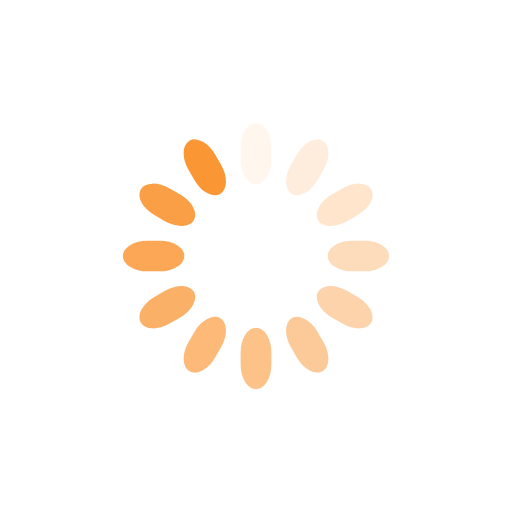
t = 0.00 s
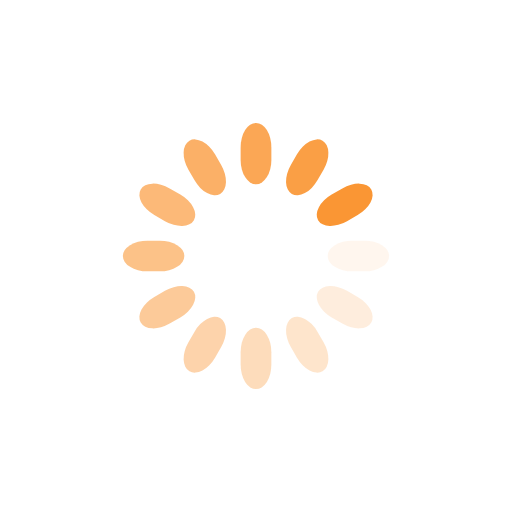
t = 0.13 s
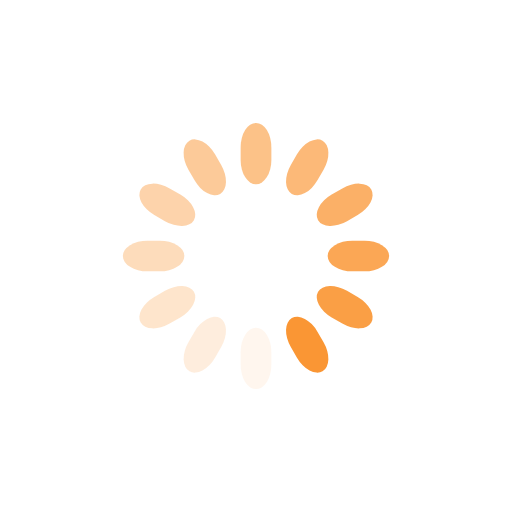
t = 0.25 s
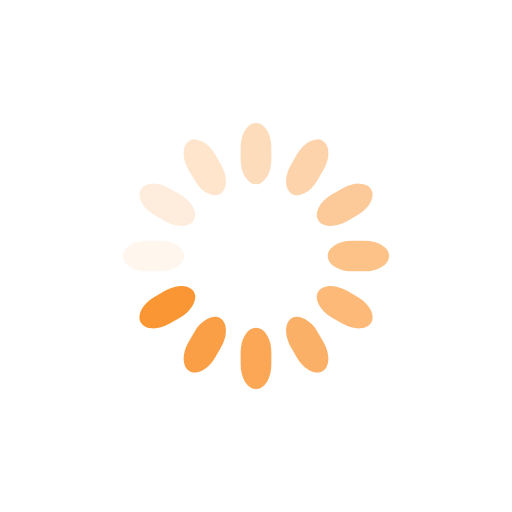
t = 0.38 s

The animated SVG that drew these frames (rendered in a browser with its animation timeline set to each time). Animation: 12 SMIL elements (animate=12); one cycle of 0.50 s, repeats indefinitely.

<?xml version="1.0" encoding="UTF-8" standalone="no"?>
<svg style="background:none" xmlns="http://www.w3.org/2000/svg" class="lds-spinner" height="80px" width="80px" preserveAspectRatio="xMidYMid" xmlns:xlink="http://www.w3.org/1999/xlink" viewBox="0 0 100 100">
 <g transform="rotate(0 50 50)">
  <rect rx="9.4" ry="4.8" height="12" width="6" y="24" x="47" fill="#fa9634">
   <animate begin="-0.4583333333333333s" repeatCount="indefinite" attributeName="opacity" values="1;0" keyTimes="0;1" dur="0.5s"/>
  </rect>
 </g>
 <g transform="rotate(30 50 50)">
  <rect rx="9.4" ry="4.8" height="12" width="6" y="24" x="47" fill="#fa9634">
   <animate begin="-0.4166666666666667s" repeatCount="indefinite" attributeName="opacity" values="1;0" keyTimes="0;1" dur="0.5s"/>
  </rect>
 </g>
 <g transform="rotate(60 50 50)">
  <rect rx="9.4" ry="4.8" height="12" width="6" y="24" x="47" fill="#fa9634">
   <animate begin="-0.375s" repeatCount="indefinite" attributeName="opacity" values="1;0" keyTimes="0;1" dur="0.5s"/>
  </rect>
 </g>
 <g transform="rotate(90 50 50)">
  <rect rx="9.4" ry="4.8" height="12" width="6" y="24" x="47" fill="#fa9634">
   <animate begin="-0.3333333333333333s" repeatCount="indefinite" attributeName="opacity" values="1;0" keyTimes="0;1" dur="0.5s"/>
  </rect>
 </g>
 <g transform="rotate(120 50 50)">
  <rect rx="9.4" ry="4.8" height="12" width="6" y="24" x="47" fill="#fa9634">
   <animate begin="-0.2916666666666667s" repeatCount="indefinite" attributeName="opacity" values="1;0" keyTimes="0;1" dur="0.5s"/>
  </rect>
 </g>
 <g transform="rotate(150 50 50)">
  <rect rx="9.4" ry="4.8" height="12" width="6" y="24" x="47" fill="#fa9634">
   <animate begin="-0.25s" repeatCount="indefinite" attributeName="opacity" values="1;0" keyTimes="0;1" dur="0.5s"/>
  </rect>
 </g>
 <g transform="rotate(180 50 50)">
  <rect rx="9.4" ry="4.8" height="12" width="6" y="24" x="47" fill="#fa9634">
   <animate begin="-0.20833333333333334s" repeatCount="indefinite" attributeName="opacity" values="1;0" keyTimes="0;1" dur="0.5s"/>
  </rect>
 </g>
 <g transform="rotate(210 50 50)">
  <rect rx="9.4" ry="4.8" height="12" width="6" y="24" x="47" fill="#fa9634">
   <animate begin="-0.16666666666666666s" repeatCount="indefinite" attributeName="opacity" values="1;0" keyTimes="0;1" dur="0.5s"/>
  </rect>
 </g>
 <g transform="rotate(240 50 50)">
  <rect rx="9.4" ry="4.8" height="12" width="6" y="24" x="47" fill="#fa9634">
   <animate begin="-0.125s" repeatCount="indefinite" attributeName="opacity" values="1;0" keyTimes="0;1" dur="0.5s"/>
  </rect>
 </g>
 <g transform="rotate(270 50 50)">
  <rect rx="9.4" ry="4.8" height="12" width="6" y="24" x="47" fill="#fa9634">
   <animate begin="-0.08333333333333333s" repeatCount="indefinite" attributeName="opacity" values="1;0" keyTimes="0;1" dur="0.5s"/>
  </rect>
 </g>
 <g transform="rotate(300 50 50)">
  <rect rx="9.4" ry="4.8" height="12" width="6" y="24" x="47" fill="#fa9634">
   <animate begin="-0.041666666666666664s" repeatCount="indefinite" attributeName="opacity" values="1;0" keyTimes="0;1" dur="0.5s"/>
  </rect>
 </g>
 <g transform="rotate(330 50 50)">
  <rect rx="9.4" ry="4.8" height="12" width="6" y="24" x="47" fill="#fa9634">
   <animate begin="0s" repeatCount="indefinite" attributeName="opacity" values="1;0" keyTimes="0;1" dur="0.5s"/>
  </rect>
 </g>
</svg>
